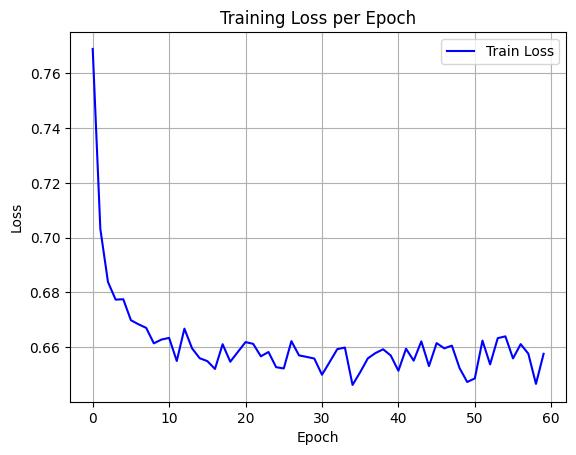

Source data for this figure (header and first rows):
epoch, train_loss
0, 0.7688
1, 0.7031
2, 0.6838
3, 0.6774
4, 0.6775
5, 0.6699
6, 0.6684
7, 0.6671
8, 0.6614
9, 0.6628
10, 0.6634
11, 0.655
12, 0.6668
13, 0.6596
14, 0.656
15, 0.655
16, 0.6521
17, 0.6611
18, 0.6547
19, 0.6583
20, 0.6619
21, 0.6612
22, 0.6567
23, 0.6583
24, 0.6527
25, 0.6523
26, 0.6622
27, 0.657
28, 0.6565
29, 0.6559
30, 0.65
31, 0.6546
32, 0.6593
33, 0.6599
34, 0.6463
35, 0.6509
36, 0.656
37, 0.6579
38, 0.6593
39, 0.657
40, 0.6514
41, 0.6595
42, 0.6551
43, 0.6622
44, 0.6531
45, 0.6615
46, 0.6596
47, 0.6606
48, 0.6524
49, 0.6473
50, 0.6486
51, 0.6624
52, 0.6538
53, 0.6633
54, 0.664
55, 0.6559
56, 0.6611
57, 0.6577
58, 0.6466
59, 0.6576
